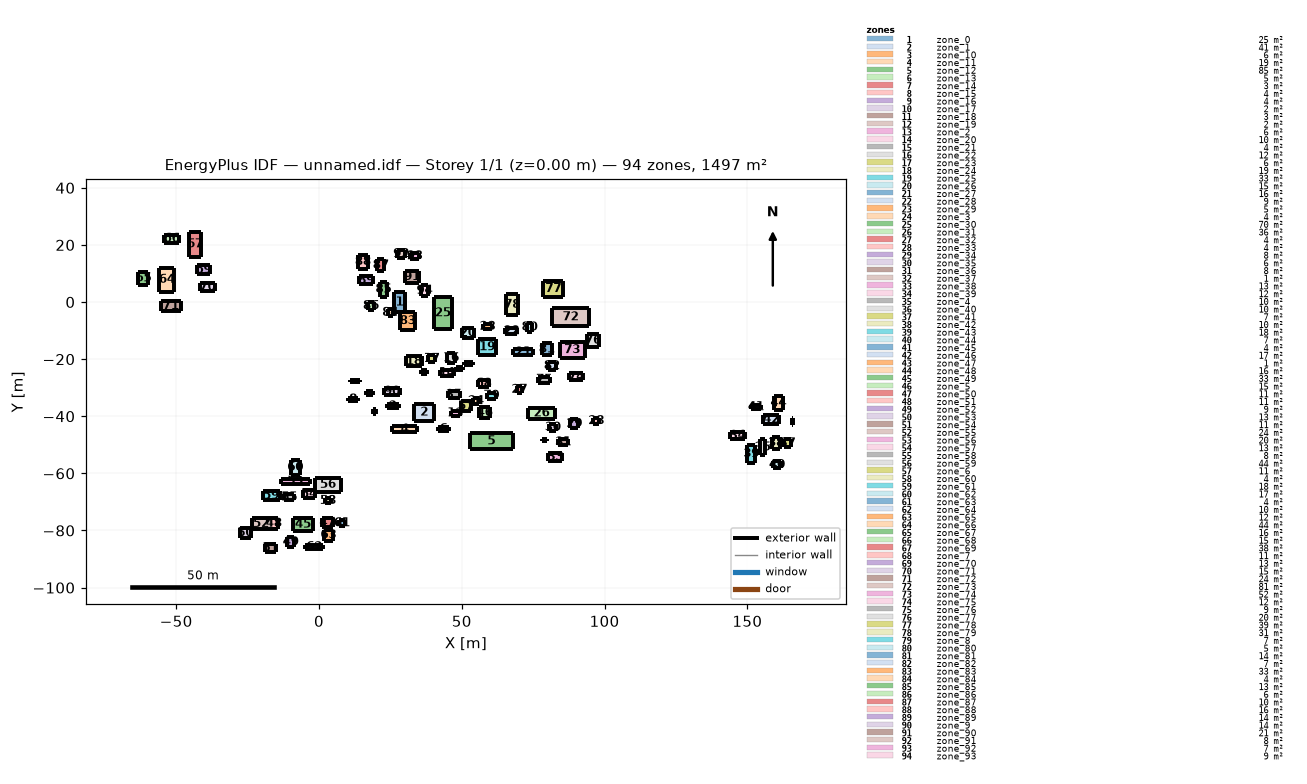
=== STOREY PLAN SPEC (per zone: floor XY polygon, exterior-wall plan segments, windows/doors) ===
zone 1: zone_0  (25.2 m²)
  floor: (26.42, -3.58) (26.42, 3.36) (30.04, 3.36) (30.04, -3.58)
  exterior wall: (26.42, -3.58) – (30.04, -3.58)  [3.6 m]
  exterior wall: (30.04, -3.58) – (30.04, 3.36)  [6.9 m]
  exterior wall: (30.04, 3.36) – (26.42, 3.36)  [3.6 m]
  exterior wall: (26.42, 3.36) – (26.42, -3.58)  [6.9 m]
zone 2: zone_1  (40.6 m²)
  floor: (33.33, -41.52) (33.33, -35.74) (40.37, -35.74) (40.37, -41.52)
  exterior wall: (33.33, -41.52) – (40.37, -41.52)  [7.0 m]
  exterior wall: (40.37, -41.52) – (40.37, -35.74)  [5.8 m]
  exterior wall: (40.37, -35.74) – (33.33, -35.74)  [7.0 m]
  exterior wall: (33.33, -35.74) – (33.33, -41.52)  [5.8 m]
zone 3: zone_10  (5.8 m²)
  floor: (23.67, -37.14) (23.67, -35.77) (27.89, -35.77) (27.89, -37.14)
  exterior wall: (23.67, -37.14) – (27.89, -37.14)  [4.2 m]
  exterior wall: (27.89, -37.14) – (27.89, -35.77)  [1.4 m]
  exterior wall: (27.89, -35.77) – (23.67, -35.77)  [4.2 m]
  exterior wall: (23.67, -35.77) – (23.67, -37.14)  [1.4 m]
zone 4: zone_11  (19.0 m²)
  floor: (25.65, -45.66) (25.65, -43.50) (34.42, -43.50) (34.42, -45.66)
  exterior wall: (25.65, -45.66) – (34.42, -45.66)  [8.8 m]
  exterior wall: (34.42, -45.66) – (34.42, -43.50)  [2.2 m]
  exterior wall: (34.42, -43.50) – (25.65, -43.50)  [8.8 m]
  exterior wall: (25.65, -43.50) – (25.65, -45.66)  [2.2 m]
zone 5: zone_12  (84.7 m²)
  floor: (52.83, -51.51) (52.83, -45.90) (67.92, -45.90) (67.92, -51.51)
  exterior wall: (52.83, -51.51) – (67.92, -51.51)  [15.1 m]
  exterior wall: (67.92, -51.51) – (67.92, -45.90)  [5.6 m]
  exterior wall: (67.92, -45.90) – (52.83, -45.90)  [15.1 m]
  exterior wall: (52.83, -45.90) – (52.83, -51.51)  [5.6 m]
zone 6: zone_13  (5.1 m²)
  floor: (41.80, -45.18) (41.80, -43.75) (45.40, -43.75) (45.40, -45.18)
  exterior wall: (41.80, -45.18) – (45.40, -45.18)  [3.6 m]
  exterior wall: (45.40, -45.18) – (45.40, -43.75)  [1.4 m]
  exterior wall: (45.40, -43.75) – (41.80, -43.75)  [3.6 m]
  exterior wall: (41.80, -43.75) – (41.80, -45.18)  [1.4 m]
zone 7: zone_14  (3.4 m²)
  floor: (10.70, -28.11) (10.70, -27.18) (14.35, -27.18) (14.35, -28.11)
  exterior wall: (10.70, -28.11) – (14.35, -28.11)  [3.7 m]
  exterior wall: (14.35, -28.11) – (14.35, -27.18)  [0.9 m]
  exterior wall: (14.35, -27.18) – (10.70, -27.18)  [3.7 m]
  exterior wall: (10.70, -27.18) – (10.70, -28.11)  [0.9 m]
zone 8: zone_15  (4.3 m²)
  floor: (10.11, -34.64) (10.11, -33.45) (13.77, -33.45) (13.77, -34.64)
  exterior wall: (10.11, -34.64) – (13.77, -34.64)  [3.7 m]
  exterior wall: (13.77, -34.64) – (13.77, -33.45)  [1.2 m]
  exterior wall: (13.77, -33.45) – (10.11, -33.45)  [3.7 m]
  exterior wall: (10.11, -33.45) – (10.11, -34.64)  [1.2 m]
zone 9: zone_16  (3.9 m²)
  floor: (16.47, -32.70) (16.47, -31.04) (18.79, -31.04) (18.79, -32.70)
  exterior wall: (16.47, -32.70) – (18.79, -32.70)  [2.3 m]
  exterior wall: (18.79, -32.70) – (18.79, -31.04)  [1.7 m]
  exterior wall: (18.79, -31.04) – (16.47, -31.04)  [2.3 m]
  exterior wall: (16.47, -31.04) – (16.47, -32.70)  [1.7 m]
zone 10: zone_17  (1.8 m²)
  floor: (18.75, -39.26) (18.75, -37.55) (19.81, -37.55) (19.81, -39.26)
  exterior wall: (18.75, -39.26) – (19.81, -39.26)  [1.1 m]
  exterior wall: (19.81, -39.26) – (19.81, -37.55)  [1.7 m]
  exterior wall: (19.81, -37.55) – (18.75, -37.55)  [1.1 m]
  exterior wall: (18.75, -37.55) – (18.75, -39.26)  [1.7 m]
zone 11: zone_18  (2.9 m²)
  floor: (35.71, -25.28) (35.71, -23.80) (37.68, -23.80) (37.68, -25.28)
  exterior wall: (35.71, -25.28) – (37.68, -25.28)  [2.0 m]
  exterior wall: (37.68, -25.28) – (37.68, -23.80)  [1.5 m]
  exterior wall: (37.68, -23.80) – (35.71, -23.80)  [2.0 m]
  exterior wall: (35.71, -23.80) – (35.71, -25.28)  [1.5 m]
zone 12: zone_19  (1.9 m²)
  floor: (48.14, -23.66) (48.14, -22.75) (50.27, -22.75) (50.27, -23.66)
  exterior wall: (48.14, -23.66) – (50.27, -23.66)  [2.1 m]
  exterior wall: (50.27, -23.66) – (50.27, -22.75)  [0.9 m]
  exterior wall: (50.27, -22.75) – (48.14, -22.75)  [2.1 m]
  exterior wall: (48.14, -22.75) – (48.14, -23.66)  [0.9 m]
zone 13: zone_2  (5.9 m²)
  floor: (46.14, -39.88) (46.14, -37.99) (49.29, -37.99) (49.29, -39.88)
  exterior wall: (46.14, -39.88) – (49.29, -39.88)  [3.1 m]
  exterior wall: (49.29, -39.88) – (49.29, -37.99)  [1.9 m]
  exterior wall: (49.29, -37.99) – (46.14, -37.99)  [3.1 m]
  exterior wall: (46.14, -37.99) – (46.14, -39.88)  [1.9 m]
zone 14: zone_20  (9.6 m²)
  floor: (42.29, -25.79) (42.29, -23.84) (47.21, -23.84) (47.21, -25.79)
  exterior wall: (42.29, -25.79) – (47.21, -25.79)  [4.9 m]
  exterior wall: (47.21, -25.79) – (47.21, -23.84)  [2.0 m]
  exterior wall: (47.21, -23.84) – (42.29, -23.84)  [4.9 m]
  exterior wall: (42.29, -23.84) – (42.29, -25.79)  [2.0 m]
zone 15: zone_21  (3.8 m²)
  floor: (50.75, -22.22) (50.75, -20.99) (53.80, -20.99) (53.80, -22.22)
  exterior wall: (50.75, -22.22) – (53.80, -22.22)  [3.1 m]
  exterior wall: (53.80, -22.22) – (53.80, -20.99)  [1.2 m]
  exterior wall: (53.80, -20.99) – (50.75, -20.99)  [3.1 m]
  exterior wall: (50.75, -20.99) – (50.75, -22.22)  [1.2 m]
zone 16: zone_22  (11.5 m²)
  floor: (44.68, -21.47) (44.68, -17.77) (47.79, -17.77) (47.79, -21.47)
  exterior wall: (44.68, -21.47) – (47.79, -21.47)  [3.1 m]
  exterior wall: (47.79, -21.47) – (47.79, -17.77)  [3.7 m]
  exterior wall: (47.79, -17.77) – (44.68, -17.77)  [3.1 m]
  exterior wall: (44.68, -17.77) – (44.68, -21.47)  [3.7 m]
zone 17: zone_23  (5.6 m²)
  floor: (38.31, -21.08) (38.31, -18.62) (40.57, -18.62) (40.57, -21.08)
  exterior wall: (38.31, -21.08) – (40.57, -21.08)  [2.3 m]
  exterior wall: (40.57, -21.08) – (40.57, -18.62)  [2.5 m]
  exterior wall: (40.57, -18.62) – (38.31, -18.62)  [2.3 m]
  exterior wall: (38.31, -18.62) – (38.31, -21.08)  [2.5 m]
zone 18: zone_24  (19.4 m²)
  floor: (30.30, -22.37) (30.30, -19.04) (36.13, -19.04) (36.13, -22.37)
  exterior wall: (30.30, -22.37) – (36.13, -22.37)  [5.8 m]
  exterior wall: (36.13, -22.37) – (36.13, -19.04)  [3.3 m]
  exterior wall: (36.13, -19.04) – (30.30, -19.04)  [5.8 m]
  exterior wall: (30.30, -19.04) – (30.30, -22.37)  [3.3 m]
zone 19: zone_25  (33.4 m²)
  floor: (55.85, -18.52) (55.85, -13.01) (61.90, -13.01) (61.90, -18.52)
  exterior wall: (55.85, -18.52) – (61.90, -18.52)  [6.1 m]
  exterior wall: (61.90, -18.52) – (61.90, -13.01)  [5.5 m]
  exterior wall: (61.90, -13.01) – (55.85, -13.01)  [6.1 m]
  exterior wall: (55.85, -13.01) – (55.85, -18.52)  [5.5 m]
zone 20: zone_26  (15.4 m²)
  floor: (50.01, -12.64) (50.01, -8.92) (54.15, -8.92) (54.15, -12.64)
  exterior wall: (50.01, -12.64) – (54.15, -12.64)  [4.1 m]
  exterior wall: (54.15, -12.64) – (54.15, -8.92)  [3.7 m]
  exterior wall: (54.15, -8.92) – (50.01, -8.92)  [4.1 m]
  exterior wall: (50.01, -8.92) – (50.01, -12.64)  [3.7 m]
zone 21: zone_27  (15.7 m²)
  floor: (67.84, -18.66) (67.84, -16.50) (75.11, -16.50) (75.11, -18.66)
  exterior wall: (67.84, -18.66) – (75.11, -18.66)  [7.3 m]
  exterior wall: (75.11, -18.66) – (75.11, -16.50)  [2.2 m]
  exterior wall: (75.11, -16.50) – (67.84, -16.50)  [7.3 m]
  exterior wall: (67.84, -16.50) – (67.84, -18.66)  [2.2 m]
zone 22: zone_28  (9.3 m²)
  floor: (65.28, -11.25) (65.28, -9.06) (69.52, -9.06) (69.52, -11.25)
  exterior wall: (65.28, -11.25) – (69.52, -11.25)  [4.2 m]
  exterior wall: (69.52, -11.25) – (69.52, -9.06)  [2.2 m]
  exterior wall: (69.52, -9.06) – (65.28, -9.06)  [4.2 m]
  exterior wall: (65.28, -9.06) – (65.28, -11.25)  [2.2 m]
zone 23: zone_29  (5.1 m²)
  floor: (57.49, -9.45) (57.49, -7.78) (60.57, -7.78) (60.57, -9.45)
  exterior wall: (57.49, -9.45) – (60.57, -9.45)  [3.1 m]
  exterior wall: (60.57, -9.45) – (60.57, -7.78)  [1.7 m]
  exterior wall: (60.57, -7.78) – (57.49, -7.78)  [3.1 m]
  exterior wall: (57.49, -7.78) – (57.49, -9.45)  [1.7 m]
zone 24: zone_3  (4.4 m²)
  floor: (53.92, -35.73) (53.92, -33.55) (55.93, -33.55) (55.93, -35.73)
  exterior wall: (53.92, -35.73) – (55.93, -35.73)  [2.0 m]
  exterior wall: (55.93, -35.73) – (55.93, -33.55)  [2.2 m]
  exterior wall: (55.93, -33.55) – (53.92, -33.55)  [2.0 m]
  exterior wall: (53.92, -33.55) – (53.92, -35.73)  [2.2 m]
zone 25: zone_30  (69.9 m²)
  floor: (40.31, -9.56) (40.31, 1.84) (46.45, 1.84) (46.45, -9.56)
  exterior wall: (40.31, -9.56) – (46.45, -9.56)  [6.1 m]
  exterior wall: (46.45, -9.56) – (46.45, 1.84)  [11.4 m]
  exterior wall: (46.45, 1.84) – (40.31, 1.84)  [6.1 m]
  exterior wall: (40.31, 1.84) – (40.31, -9.56)  [11.4 m]
zone 26: zone_31  (35.6 m²)
  floor: (73.32, -40.85) (73.32, -37.00) (82.58, -37.00) (82.58, -40.85)
  exterior wall: (73.32, -40.85) – (82.58, -40.85)  [9.3 m]
  exterior wall: (82.58, -40.85) – (82.58, -37.00)  [3.8 m]
  exterior wall: (82.58, -37.00) – (73.32, -37.00)  [9.3 m]
  exterior wall: (73.32, -37.00) – (73.32, -40.85)  [3.8 m]
zone 27: zone_32  (4.3 m²)
  floor: (69.17, -31.77) (69.17, -29.58) (71.12, -29.58) (71.12, -31.77)
  exterior wall: (69.17, -31.77) – (71.12, -31.77)  [1.9 m]
  exterior wall: (71.12, -31.77) – (71.12, -29.58)  [2.2 m]
  exterior wall: (71.12, -29.58) – (69.17, -29.58)  [1.9 m]
  exterior wall: (69.17, -29.58) – (69.17, -31.77)  [2.2 m]
zone 28: zone_33  (4.5 m²)
  floor: (95.96, -42.66) (95.96, -40.58) (98.12, -40.58) (98.12, -42.66)
  exterior wall: (95.96, -42.66) – (98.12, -42.66)  [2.2 m]
  exterior wall: (98.12, -42.66) – (98.12, -40.58)  [2.1 m]
  exterior wall: (98.12, -40.58) – (95.96, -40.58)  [2.2 m]
  exterior wall: (95.96, -40.58) – (95.96, -42.66)  [2.1 m]
zone 29: zone_34  (8.1 m²)
  floor: (88.05, -44.10) (88.05, -41.11) (90.75, -41.11) (90.75, -44.10)
  exterior wall: (88.05, -44.10) – (90.75, -44.10)  [2.7 m]
  exterior wall: (90.75, -44.10) – (90.75, -41.11)  [3.0 m]
  exterior wall: (90.75, -41.11) – (88.05, -41.11)  [2.7 m]
  exterior wall: (88.05, -41.11) – (88.05, -44.10)  [3.0 m]
zone 30: zone_35  (5.7 m²)
  floor: (80.68, -45.10) (80.68, -42.72) (83.08, -42.72) (83.08, -45.10)
  exterior wall: (80.68, -45.10) – (83.08, -45.10)  [2.4 m]
  exterior wall: (83.08, -45.10) – (83.08, -42.72)  [2.4 m]
  exterior wall: (83.08, -42.72) – (80.68, -42.72)  [2.4 m]
  exterior wall: (80.68, -42.72) – (80.68, -45.10)  [2.4 m]
zone 31: zone_36  (7.7 m²)
  floor: (83.69, -50.14) (83.69, -47.99) (87.27, -47.99) (87.27, -50.14)
  exterior wall: (83.69, -50.14) – (87.27, -50.14)  [3.6 m]
  exterior wall: (87.27, -50.14) – (87.27, -47.99)  [2.1 m]
  exterior wall: (87.27, -47.99) – (83.69, -47.99)  [3.6 m]
  exterior wall: (83.69, -47.99) – (83.69, -50.14)  [2.1 m]
zone 32: zone_37  (0.9 m²)
  floor: (78.11, -48.63) (78.11, -48.10) (79.73, -48.10) (79.73, -48.63)
  exterior wall: (78.11, -48.63) – (79.73, -48.63)  [1.6 m]
  exterior wall: (79.73, -48.63) – (79.73, -48.10)  [0.5 m]
  exterior wall: (79.73, -48.10) – (78.11, -48.10)  [1.6 m]
  exterior wall: (78.11, -48.10) – (78.11, -48.63)  [0.5 m]
zone 33: zone_38  (13.0 m²)
  floor: (80.36, -55.53) (80.36, -52.86) (85.25, -52.86) (85.25, -55.53)
  exterior wall: (80.36, -55.53) – (85.25, -55.53)  [4.9 m]
  exterior wall: (85.25, -55.53) – (85.25, -52.86)  [2.7 m]
  exterior wall: (85.25, -52.86) – (80.36, -52.86)  [4.9 m]
  exterior wall: (80.36, -52.86) – (80.36, -55.53)  [2.7 m]
zone 34: zone_39  (11.8 m²)
  floor: (144.05, -47.91) (144.05, -45.60) (149.16, -45.60) (149.16, -47.91)
  exterior wall: (144.05, -47.91) – (149.16, -47.91)  [5.1 m]
  exterior wall: (149.16, -47.91) – (149.16, -45.60)  [2.3 m]
  exterior wall: (149.16, -45.60) – (144.05, -45.60)  [5.1 m]
  exterior wall: (144.05, -45.60) – (144.05, -47.91)  [2.3 m]
zone 35: zone_4  (10.1 m²)
  floor: (45.03, -33.58) (45.03, -31.23) (49.32, -31.23) (49.32, -33.58)
  exterior wall: (45.03, -33.58) – (49.32, -33.58)  [4.3 m]
  exterior wall: (49.32, -33.58) – (49.32, -31.23)  [2.3 m]
  exterior wall: (49.32, -31.23) – (45.03, -31.23)  [4.3 m]
  exterior wall: (45.03, -31.23) – (45.03, -33.58)  [2.3 m]
zone 36: zone_40  (10.4 m²)
  floor: (154.33, -53.63) (154.33, -48.13) (156.22, -48.13) (156.22, -53.63)
  exterior wall: (154.33, -53.63) – (156.22, -53.63)  [1.9 m]
  exterior wall: (156.22, -53.63) – (156.22, -48.13)  [5.5 m]
  exterior wall: (156.22, -48.13) – (154.33, -48.13)  [1.9 m]
  exterior wall: (154.33, -48.13) – (154.33, -53.63)  [5.5 m]
zone 37: zone_41  (6.7 m²)
  floor: (162.90, -50.86) (162.90, -47.98) (165.21, -47.98) (165.21, -50.86)
  exterior wall: (162.90, -50.86) – (165.21, -50.86)  [2.3 m]
  exterior wall: (165.21, -50.86) – (165.21, -47.98)  [2.9 m]
  exterior wall: (165.21, -47.98) – (162.90, -47.98)  [2.3 m]
  exterior wall: (162.90, -47.98) – (162.90, -50.86)  [2.9 m]
zone 38: zone_42  (10.4 m²)
  floor: (158.80, -51.42) (158.80, -47.22) (161.28, -47.22) (161.28, -51.42)
  exterior wall: (158.80, -51.42) – (161.28, -51.42)  [2.5 m]
  exterior wall: (161.28, -51.42) – (161.28, -47.22)  [4.2 m]
  exterior wall: (161.28, -47.22) – (158.80, -47.22)  [2.5 m]
  exterior wall: (158.80, -47.22) – (158.80, -51.42)  [4.2 m]
zone 39: zone_43  (18.0 m²)
  floor: (149.91, -56.27) (149.91, -50.03) (152.79, -50.03) (152.79, -56.27)
  exterior wall: (149.91, -56.27) – (152.79, -56.27)  [2.9 m]
  exterior wall: (152.79, -56.27) – (152.79, -50.03)  [6.2 m]
  exterior wall: (152.79, -50.03) – (149.91, -50.03)  [2.9 m]
  exterior wall: (149.91, -50.03) – (149.91, -56.27)  [6.2 m]
zone 40: zone_44  (6.5 m²)
  floor: (159.05, -58.24) (159.05, -55.79) (161.71, -55.79) (161.71, -58.24)
  exterior wall: (159.05, -58.24) – (161.71, -58.24)  [2.7 m]
  exterior wall: (161.71, -58.24) – (161.71, -55.79)  [2.5 m]
  exterior wall: (161.71, -55.79) – (159.05, -55.79)  [2.7 m]
  exterior wall: (159.05, -55.79) – (159.05, -58.24)  [2.5 m]
zone 41: zone_45  (4.4 m²)
  floor: (151.15, -37.36) (151.15, -36.16) (154.85, -36.16) (154.85, -37.36)
  exterior wall: (151.15, -37.36) – (154.85, -37.36)  [3.7 m]
  exterior wall: (154.85, -37.36) – (154.85, -36.16)  [1.2 m]
  exterior wall: (154.85, -36.16) – (151.15, -36.16)  [3.7 m]
  exterior wall: (151.15, -36.16) – (151.15, -37.36)  [1.2 m]
zone 42: zone_46  (17.0 m²)
  floor: (155.48, -42.54) (155.48, -39.59) (161.23, -39.59) (161.23, -42.54)
  exterior wall: (155.48, -42.54) – (161.23, -42.54)  [5.7 m]
  exterior wall: (161.23, -42.54) – (161.23, -39.59)  [2.9 m]
  exterior wall: (161.23, -39.59) – (155.48, -39.59)  [5.7 m]
  exterior wall: (155.48, -39.59) – (155.48, -42.54)  [2.9 m]
zone 43: zone_47  (1.2 m²)
  floor: (165.59, -43.05) (165.59, -40.74) (166.11, -40.74) (166.11, -43.05)
  exterior wall: (165.59, -43.05) – (166.11, -43.05)  [0.5 m]
  exterior wall: (166.11, -43.05) – (166.11, -40.74)  [2.3 m]
  exterior wall: (166.11, -40.74) – (165.59, -40.74)  [0.5 m]
  exterior wall: (165.59, -40.74) – (165.59, -43.05)  [2.3 m]
zone 44: zone_48  (15.9 m²)
  floor: (159.25, -37.81) (159.25, -32.93) (162.51, -32.93) (162.51, -37.81)
  exterior wall: (159.25, -37.81) – (162.51, -37.81)  [3.3 m]
  exterior wall: (162.51, -37.81) – (162.51, -32.93)  [4.9 m]
  exterior wall: (162.51, -32.93) – (159.25, -32.93)  [3.3 m]
  exterior wall: (159.25, -32.93) – (159.25, -37.81)  [4.9 m]
zone 45: zone_49  (32.8 m²)
  floor: (-9.14, -80.19) (-9.14, -75.56) (-2.06, -75.56) (-2.06, -80.19)
  exterior wall: (-9.14, -80.19) – (-2.06, -80.19)  [7.1 m]
  exterior wall: (-2.06, -80.19) – (-2.06, -75.56)  [4.6 m]
  exterior wall: (-2.06, -75.56) – (-9.14, -75.56)  [7.1 m]
  exterior wall: (-9.14, -75.56) – (-9.14, -80.19)  [4.6 m]
zone 46: zone_5  (14.7 m²)
  floor: (56.12, -40.73) (56.12, -36.86) (59.93, -36.86) (59.93, -40.73)
  exterior wall: (56.12, -40.73) – (59.93, -40.73)  [3.8 m]
  exterior wall: (59.93, -40.73) – (59.93, -36.86)  [3.9 m]
  exterior wall: (59.93, -36.86) – (56.12, -36.86)  [3.8 m]
  exterior wall: (56.12, -36.86) – (56.12, -40.73)  [3.9 m]
zone 47: zone_50  (11.5 m²)
  floor: (1.05, -78.81) (1.05, -75.77) (4.83, -75.77) (4.83, -78.81)
  exterior wall: (1.05, -78.81) – (4.83, -78.81)  [3.8 m]
  exterior wall: (4.83, -78.81) – (4.83, -75.77)  [3.0 m]
  exterior wall: (4.83, -75.77) – (1.05, -75.77)  [3.8 m]
  exterior wall: (1.05, -75.77) – (1.05, -78.81)  [3.0 m]
zone 48: zone_51  (11.4 m²)
  floor: (-17.24, -79.55) (-17.24, -75.52) (-14.40, -75.52) (-14.40, -79.55)
  exterior wall: (-17.24, -79.55) – (-14.40, -79.55)  [2.8 m]
  exterior wall: (-14.40, -79.55) – (-14.40, -75.52)  [4.0 m]
  exterior wall: (-14.40, -75.52) – (-17.24, -75.52)  [2.8 m]
  interior walls: 1
zone 49: zone_52  (8.7 m²)
  floor: (-11.18, -85.75) (-11.18, -82.38) (-8.61, -82.38) (-8.61, -85.75)
  exterior wall: (-11.18, -85.75) – (-8.61, -85.75)  [2.6 m]
  exterior wall: (-8.61, -85.75) – (-8.61, -82.38)  [3.4 m]
  exterior wall: (-8.61, -82.38) – (-11.18, -82.38)  [2.6 m]
  exterior wall: (-11.18, -82.38) – (-11.18, -85.75)  [3.4 m]
zone 50: zone_53  (12.9 m²)
  floor: (-27.81, -82.48) (-27.81, -79.27) (-23.79, -79.27) (-23.79, -82.48)
  exterior wall: (-27.81, -82.48) – (-23.79, -82.48)  [4.0 m]
  exterior wall: (-23.79, -82.48) – (-23.79, -79.27)  [3.2 m]
  exterior wall: (-23.79, -79.27) – (-27.81, -79.27)  [4.0 m]
  exterior wall: (-27.81, -79.27) – (-27.81, -82.48)  [3.2 m]
zone 51: zone_54  (10.7 m²)
  floor: (-18.88, -87.55) (-18.88, -84.68) (-15.13, -84.68) (-15.13, -87.55)
  exterior wall: (-18.88, -87.55) – (-15.13, -87.55)  [3.7 m]
  exterior wall: (-15.13, -87.55) – (-15.13, -84.68)  [2.9 m]
  exterior wall: (-15.13, -84.68) – (-18.88, -84.68)  [3.7 m]
  exterior wall: (-18.88, -84.68) – (-18.88, -87.55)  [2.9 m]
zone 52: zone_55  (23.6 m²)
  floor: (-23.40, -79.55) (-23.40, -75.73) (-17.24, -75.73) (-17.24, -79.55)
  exterior wall: (-23.40, -79.55) – (-17.24, -79.55)  [6.2 m]
  exterior wall: (-17.24, -75.73) – (-23.40, -75.73)  [6.2 m]
  exterior wall: (-23.40, -75.73) – (-23.40, -79.55)  [3.8 m]
  interior walls: 1
zone 53: zone_56  (20.4 m²)
  floor: (-13.44, -63.84) (-13.44, -61.85) (-3.20, -61.85) (-3.20, -63.84)
  exterior wall: (-13.44, -63.84) – (-3.20, -63.84)  [10.2 m]
  exterior wall: (-3.20, -63.84) – (-3.20, -61.85)  [2.0 m]
  exterior wall: (-3.20, -61.85) – (-13.44, -61.85)  [10.2 m]
  exterior wall: (-13.44, -61.85) – (-13.44, -63.84)  [2.0 m]
zone 54: zone_57  (12.7 m²)
  floor: (-5.62, -68.75) (-5.62, -65.76) (-1.37, -65.76) (-1.37, -68.75)
  exterior wall: (-5.62, -68.75) – (-1.37, -68.75)  [4.3 m]
  exterior wall: (-1.37, -68.75) – (-1.37, -65.76)  [3.0 m]
  exterior wall: (-1.37, -65.76) – (-5.62, -65.76)  [4.3 m]
  exterior wall: (-5.62, -65.76) – (-5.62, -68.75)  [3.0 m]
zone 55: zone_58  (8.3 m²)
  floor: (-12.26, -69.49) (-12.26, -67.21) (-8.60, -67.21) (-8.60, -69.49)
  exterior wall: (-12.26, -69.49) – (-8.60, -69.49)  [3.7 m]
  exterior wall: (-8.60, -69.49) – (-8.60, -67.21)  [2.3 m]
  exterior wall: (-8.60, -67.21) – (-12.26, -67.21)  [3.7 m]
  exterior wall: (-12.26, -67.21) – (-12.26, -69.49)  [2.3 m]
zone 56: zone_59  (44.4 m²)
  floor: (-1.45, -66.35) (-1.45, -61.51) (7.72, -61.51) (7.72, -66.35)
  exterior wall: (-1.45, -66.35) – (7.72, -66.35)  [9.2 m]
  exterior wall: (7.72, -66.35) – (7.72, -61.51)  [4.8 m]
  exterior wall: (7.72, -61.51) – (-1.45, -61.51)  [9.2 m]
  exterior wall: (-1.45, -61.51) – (-1.45, -66.35)  [4.8 m]
zone 57: zone_6  (11.4 m²)
  floor: (49.80, -38.20) (49.80, -34.78) (53.13, -34.78) (53.13, -38.20)
  exterior wall: (49.80, -38.20) – (53.13, -38.20)  [3.3 m]
  exterior wall: (53.13, -38.20) – (53.13, -34.78)  [3.4 m]
  exterior wall: (53.13, -34.78) – (49.80, -34.78)  [3.3 m]
  exterior wall: (49.80, -34.78) – (49.80, -38.20)  [3.4 m]
zone 58: zone_60  (4.1 m²)
  floor: (2.01, -70.48) (2.01, -68.65) (4.26, -68.65) (4.26, -70.48)
  exterior wall: (2.01, -70.48) – (4.26, -70.48)  [2.3 m]
  exterior wall: (4.26, -70.48) – (4.26, -68.65)  [1.8 m]
  exterior wall: (4.26, -68.65) – (2.01, -68.65)  [2.3 m]
  exterior wall: (2.01, -68.65) – (2.01, -70.48)  [1.8 m]
zone 59: zone_61  (17.9 m²)
  floor: (-19.77, -69.26) (-19.77, -66.26) (-13.80, -66.26) (-13.80, -69.26)
  exterior wall: (-19.77, -69.26) – (-13.80, -69.26)  [6.0 m]
  exterior wall: (-13.80, -69.26) – (-13.80, -66.26)  [3.0 m]
  exterior wall: (-13.80, -66.26) – (-19.77, -66.26)  [6.0 m]
  exterior wall: (-19.77, -66.26) – (-19.77, -69.26)  [3.0 m]
zone 60: zone_62  (17.4 m²)
  floor: (-9.91, -60.64) (-9.91, -55.20) (-6.71, -55.20) (-6.71, -60.64)
  exterior wall: (-9.91, -60.64) – (-6.71, -60.64)  [3.2 m]
  exterior wall: (-6.71, -60.64) – (-6.71, -55.20)  [5.4 m]
  exterior wall: (-6.71, -55.20) – (-9.91, -55.20)  [3.2 m]
  exterior wall: (-9.91, -55.20) – (-9.91, -60.64)  [5.4 m]
zone 61: zone_63  (4.3 m²)
  floor: (7.04, -78.51) (7.04, -76.29) (8.98, -76.29) (8.98, -78.51)
  exterior wall: (7.04, -78.51) – (8.98, -78.51)  [1.9 m]
  exterior wall: (8.98, -78.51) – (8.98, -76.29)  [2.2 m]
  exterior wall: (8.98, -76.29) – (7.04, -76.29)  [1.9 m]
  exterior wall: (7.04, -76.29) – (7.04, -78.51)  [2.2 m]
zone 62: zone_64  (10.2 m²)
  floor: (-4.87, -86.56) (-4.87, -84.97) (1.51, -84.97) (1.51, -86.56)
  exterior wall: (-4.87, -86.56) – (1.51, -86.56)  [6.4 m]
  exterior wall: (1.51, -86.56) – (1.51, -84.97)  [1.6 m]
  exterior wall: (1.51, -84.97) – (-4.87, -84.97)  [6.4 m]
  exterior wall: (-4.87, -84.97) – (-4.87, -86.56)  [1.6 m]
zone 63: zone_65  (12.1 m²)
  floor: (1.74, -83.53) (1.74, -79.66) (4.87, -79.66) (4.87, -83.53)
  exterior wall: (1.74, -83.53) – (4.87, -83.53)  [3.1 m]
  exterior wall: (4.87, -83.53) – (4.87, -79.66)  [3.9 m]
  exterior wall: (4.87, -79.66) – (1.74, -79.66)  [3.1 m]
  exterior wall: (1.74, -79.66) – (1.74, -83.53)  [3.9 m]
zone 64: zone_66  (43.5 m²)
  floor: (-55.85, 3.64) (-55.85, 12.06) (-50.68, 12.06) (-50.68, 3.64)
  exterior wall: (-55.85, 3.64) – (-50.68, 3.64)  [5.2 m]
  exterior wall: (-50.68, 3.64) – (-50.68, 12.06)  [8.4 m]
  exterior wall: (-50.68, 12.06) – (-55.85, 12.06)  [5.2 m]
  exterior wall: (-55.85, 12.06) – (-55.85, 3.64)  [8.4 m]
zone 65: zone_67  (16.2 m²)
  floor: (-63.20, 6.04) (-63.20, 10.68) (-59.71, 10.68) (-59.71, 6.04)
  exterior wall: (-63.20, 6.04) – (-59.71, 6.04)  [3.5 m]
  exterior wall: (-59.71, 6.04) – (-59.71, 10.68)  [4.6 m]
  exterior wall: (-59.71, 10.68) – (-63.20, 10.68)  [3.5 m]
  exterior wall: (-63.20, 10.68) – (-63.20, 6.04)  [4.6 m]
zone 66: zone_68  (14.8 m²)
  floor: (-54.27, 20.83) (-54.27, 23.61) (-48.95, 23.61) (-48.95, 20.83)
  exterior wall: (-54.27, 20.83) – (-48.95, 20.83)  [5.3 m]
  exterior wall: (-48.95, 20.83) – (-48.95, 23.61)  [2.8 m]
  exterior wall: (-48.95, 23.61) – (-54.27, 23.61)  [5.3 m]
  exterior wall: (-54.27, 23.61) – (-54.27, 20.83)  [2.8 m]
zone 67: zone_69  (38.3 m²)
  floor: (-45.62, 15.87) (-45.62, 24.65) (-41.26, 24.65) (-41.26, 15.87)
  exterior wall: (-45.62, 15.87) – (-41.26, 15.87)  [4.4 m]
  exterior wall: (-41.26, 15.87) – (-41.26, 24.65)  [8.8 m]
  exterior wall: (-41.26, 24.65) – (-45.62, 24.65)  [4.4 m]
  exterior wall: (-45.62, 24.65) – (-45.62, 15.87)  [8.8 m]
zone 68: zone_7  (10.8 m²)
  floor: (55.69, -29.91) (55.69, -27.15) (59.61, -27.15) (59.61, -29.91)
  exterior wall: (55.69, -29.91) – (59.61, -29.91)  [3.9 m]
  exterior wall: (59.61, -29.91) – (59.61, -27.15)  [2.8 m]
  exterior wall: (59.61, -27.15) – (55.69, -27.15)  [3.9 m]
  exterior wall: (55.69, -27.15) – (55.69, -29.91)  [2.8 m]
zone 69: zone_70  (13.4 m²)
  floor: (-42.66, 9.82) (-42.66, 12.83) (-38.21, 12.83) (-38.21, 9.82)
  exterior wall: (-42.66, 9.82) – (-38.21, 9.82)  [4.4 m]
  exterior wall: (-38.21, 9.82) – (-38.21, 12.83)  [3.0 m]
  exterior wall: (-38.21, 12.83) – (-42.66, 12.83)  [4.4 m]
  exterior wall: (-42.66, 12.83) – (-42.66, 9.82)  [3.0 m]
zone 70: zone_71  (15.5 m²)
  floor: (-41.55, 3.77) (-41.55, 6.82) (-36.49, 6.82) (-36.49, 3.77)
  exterior wall: (-41.55, 3.77) – (-36.49, 3.77)  [5.1 m]
  exterior wall: (-36.49, 3.77) – (-36.49, 6.82)  [3.1 m]
  exterior wall: (-36.49, 6.82) – (-41.55, 6.82)  [5.1 m]
  exterior wall: (-41.55, 6.82) – (-41.55, 3.77)  [3.1 m]
zone 71: zone_72  (24.3 m²)
  floor: (-55.39, -3.04) (-55.39, 0.39) (-48.33, 0.39) (-48.33, -3.04)
  exterior wall: (-55.39, -3.04) – (-48.33, -3.04)  [7.1 m]
  exterior wall: (-48.33, -3.04) – (-48.33, 0.39)  [3.4 m]
  exterior wall: (-48.33, 0.39) – (-55.39, 0.39)  [7.1 m]
  exterior wall: (-55.39, 0.39) – (-55.39, -3.04)  [3.4 m]
zone 72: zone_73  (80.8 m²)
  floor: (81.69, -8.41) (81.69, -2.13) (94.54, -2.13) (94.54, -8.41)
  exterior wall: (81.69, -8.41) – (94.54, -8.41)  [12.9 m]
  exterior wall: (94.54, -8.41) – (94.54, -2.13)  [6.3 m]
  exterior wall: (94.54, -2.13) – (81.69, -2.13)  [12.9 m]
  exterior wall: (81.69, -2.13) – (81.69, -8.41)  [6.3 m]
zone 73: zone_74  (51.7 m²)
  floor: (84.28, -19.71) (84.28, -13.82) (93.06, -13.82) (93.06, -19.71)
  exterior wall: (84.28, -19.71) – (93.06, -19.71)  [8.8 m]
  exterior wall: (93.06, -19.71) – (93.06, -13.82)  [5.9 m]
  exterior wall: (93.06, -13.82) – (84.28, -13.82)  [8.8 m]
  exterior wall: (84.28, -13.82) – (84.28, -19.71)  [5.9 m]
zone 74: zone_75  (12.2 m²)
  floor: (87.62, -27.42) (87.62, -24.94) (92.55, -24.94) (92.55, -27.42)
  exterior wall: (87.62, -27.42) – (92.55, -27.42)  [4.9 m]
  exterior wall: (92.55, -27.42) – (92.55, -24.94)  [2.5 m]
  exterior wall: (92.55, -24.94) – (87.62, -24.94)  [4.9 m]
  exterior wall: (87.62, -24.94) – (87.62, -27.42)  [2.5 m]
zone 75: zone_76  (8.7 m²)
  floor: (76.77, -28.24) (76.77, -26.12) (80.86, -26.12) (80.86, -28.24)
  exterior wall: (76.77, -28.24) – (80.86, -28.24)  [4.1 m]
  exterior wall: (80.86, -28.24) – (80.86, -26.12)  [2.1 m]
  exterior wall: (80.86, -26.12) – (76.77, -26.12)  [4.1 m]
  exterior wall: (76.77, -26.12) – (76.77, -28.24)  [2.1 m]
zone 76: zone_77  (20.2 m²)
  floor: (93.80, -15.81) (93.80, -11.16) (98.15, -11.16) (98.15, -15.81)
  exterior wall: (93.80, -15.81) – (98.15, -15.81)  [4.3 m]
  exterior wall: (98.15, -15.81) – (98.15, -11.16)  [4.7 m]
  exterior wall: (98.15, -11.16) – (93.80, -11.16)  [4.3 m]
  exterior wall: (93.80, -11.16) – (93.80, -15.81)  [4.7 m]
zone 77: zone_78  (38.5 m²)
  floor: (78.51, 1.91) (78.51, 7.34) (85.61, 7.34) (85.61, 1.91)
  exterior wall: (78.51, 1.91) – (85.61, 1.91)  [7.1 m]
  exterior wall: (85.61, 1.91) – (85.61, 7.34)  [5.4 m]
  exterior wall: (85.61, 7.34) – (78.51, 7.34)  [7.1 m]
  exterior wall: (78.51, 7.34) – (78.51, 1.91)  [5.4 m]
zone 78: zone_79  (31.2 m²)
  floor: (65.52, -4.55) (65.52, 2.68) (69.83, 2.68) (69.83, -4.55)
  exterior wall: (65.52, -4.55) – (69.83, -4.55)  [4.3 m]
  exterior wall: (69.83, -4.55) – (69.83, 2.68)  [7.2 m]
  exterior wall: (69.83, 2.68) – (65.52, 2.68)  [4.3 m]
  exterior wall: (65.52, 2.68) – (65.52, -4.55)  [7.2 m]
zone 79: zone_8  (6.7 m²)
  floor: (58.83, -33.81) (58.83, -31.68) (61.96, -31.68) (61.96, -33.81)
  exterior wall: (58.83, -33.81) – (61.96, -33.81)  [3.1 m]
  exterior wall: (61.96, -33.81) – (61.96, -31.68)  [2.1 m]
  exterior wall: (61.96, -31.68) – (58.83, -31.68)  [3.1 m]
  exterior wall: (58.83, -31.68) – (58.83, -33.81)  [2.1 m]
zone 80: zone_80  (5.4 m²)
  floor: (72.89, -10.39) (72.89, -7.25) (74.62, -7.25) (74.62, -10.39)
  exterior wall: (72.89, -10.39) – (74.62, -10.39)  [1.7 m]
  exterior wall: (74.62, -10.39) – (74.62, -7.25)  [3.1 m]
  exterior wall: (74.62, -7.25) – (72.89, -7.25)  [1.7 m]
  exterior wall: (72.89, -7.25) – (72.89, -10.39)  [3.1 m]
zone 81: zone_81  (13.8 m²)
  floor: (78.07, -18.55) (78.07, -14.50) (81.48, -14.50) (81.48, -18.55)
  exterior wall: (78.07, -18.55) – (81.48, -18.55)  [3.4 m]
  exterior wall: (81.48, -18.55) – (81.48, -14.50)  [4.0 m]
  exterior wall: (81.48, -14.50) – (78.07, -14.50)  [3.4 m]
  exterior wall: (78.07, -14.50) – (78.07, -18.55)  [4.0 m]
zone 82: zone_82  (7.3 m²)
  floor: (80.23, -23.77) (80.23, -21.03) (82.87, -21.03) (82.87, -23.77)
  exterior wall: (80.23, -23.77) – (82.87, -23.77)  [2.6 m]
  exterior wall: (82.87, -23.77) – (82.87, -21.03)  [2.7 m]
  exterior wall: (82.87, -21.03) – (80.23, -21.03)  [2.6 m]
  exterior wall: (80.23, -21.03) – (80.23, -23.77)  [2.7 m]
zone 83: zone_83  (32.8 m²)
  floor: (28.35, -9.67) (28.35, -3.58) (33.75, -3.58) (33.75, -9.67)
  exterior wall: (28.35, -9.67) – (33.75, -9.67)  [5.4 m]
  exterior wall: (33.75, -9.67) – (33.75, -3.58)  [6.1 m]
  exterior wall: (33.75, -3.58) – (28.35, -3.58)  [5.4 m]
  exterior wall: (28.35, -3.58) – (28.35, -9.67)  [6.1 m]
zone 84: zone_84  (4.1 m²)
  floor: (24.07, -4.89) (24.07, -2.55) (25.81, -2.55) (25.81, -4.89)
  exterior wall: (24.07, -4.89) – (25.81, -4.89)  [1.7 m]
  exterior wall: (25.81, -4.89) – (25.81, -2.55)  [2.3 m]
  exterior wall: (25.81, -2.55) – (24.07, -2.55)  [1.7 m]
  exterior wall: (24.07, -2.55) – (24.07, -4.89)  [2.3 m]
zone 85: zone_85  (12.9 m²)
  floor: (21.38, 1.76) (21.38, 7.17) (23.76, 7.17) (23.76, 1.76)
  exterior wall: (21.38, 1.76) – (23.76, 1.76)  [2.4 m]
  exterior wall: (23.76, 1.76) – (23.76, 7.17)  [5.4 m]
  exterior wall: (23.76, 7.17) – (21.38, 7.17)  [2.4 m]
  exterior wall: (21.38, 7.17) – (21.38, 1.76)  [5.4 m]
zone 86: zone_86  (6.1 m²)
  floor: (17.06, -2.71) (17.06, -0.03) (19.33, -0.03) (19.33, -2.71)
  exterior wall: (17.06, -2.71) – (19.33, -2.71)  [2.3 m]
  exterior wall: (19.33, -2.71) – (19.33, -0.03)  [2.7 m]
  exterior wall: (19.33, -0.03) – (17.06, -0.03)  [2.3 m]
  exterior wall: (17.06, -0.03) – (17.06, -2.71)  [2.7 m]
zone 87: zone_87  (10.0 m²)
  floor: (20.38, 10.87) (20.38, 14.90) (22.88, 14.90) (22.88, 10.87)
  exterior wall: (20.38, 10.87) – (22.88, 10.87)  [2.5 m]
  exterior wall: (22.88, 10.87) – (22.88, 14.90)  [4.0 m]
  exterior wall: (22.88, 14.90) – (20.38, 14.90)  [2.5 m]
  exterior wall: (20.38, 14.90) – (20.38, 10.87)  [4.0 m]
zone 88: zone_88  (16.0 m²)
  floor: (13.69, 11.73) (13.69, 16.49) (17.04, 16.49) (17.04, 11.73)
  exterior wall: (13.69, 11.73) – (17.04, 11.73)  [3.4 m]
  exterior wall: (17.04, 11.73) – (17.04, 16.49)  [4.8 m]
  exterior wall: (17.04, 16.49) – (13.69, 16.49)  [3.4 m]
  exterior wall: (13.69, 16.49) – (13.69, 11.73)  [4.8 m]
zone 89: zone_89  (13.5 m²)
  floor: (14.05, 6.30) (14.05, 9.05) (18.95, 9.05) (18.95, 6.30)
  exterior wall: (14.05, 6.30) – (18.95, 6.30)  [4.9 m]
  exterior wall: (18.95, 6.30) – (18.95, 9.05)  [2.8 m]
  exterior wall: (18.95, 9.05) – (14.05, 9.05)  [4.9 m]
  exterior wall: (14.05, 9.05) – (14.05, 6.30)  [2.8 m]
zone 90: zone_9  (13.7 m²)
  floor: (22.73, -32.50) (22.73, -30.09) (28.40, -30.09) (28.40, -32.50)
  exterior wall: (22.73, -32.50) – (28.40, -32.50)  [5.7 m]
  exterior wall: (28.40, -32.50) – (28.40, -30.09)  [2.4 m]
  exterior wall: (28.40, -30.09) – (22.73, -30.09)  [5.7 m]
  exterior wall: (22.73, -30.09) – (22.73, -32.50)  [2.4 m]
zone 91: zone_90  (21.1 m²)
  floor: (30.07, 6.73) (30.07, 10.92) (35.10, 10.92) (35.10, 6.73)
  exterior wall: (30.07, 6.73) – (35.10, 6.73)  [5.0 m]
  exterior wall: (35.10, 6.73) – (35.10, 10.92)  [4.2 m]
  exterior wall: (35.10, 10.92) – (30.07, 10.92)  [5.0 m]
  exterior wall: (30.07, 10.92) – (30.07, 6.73)  [4.2 m]
zone 92: zone_91  (8.4 m²)
  floor: (27.28, 15.47) (27.28, 18.27) (30.28, 18.27) (30.28, 15.47)
  exterior wall: (27.28, 15.47) – (30.28, 15.47)  [3.0 m]
  exterior wall: (30.28, 15.47) – (30.28, 18.27)  [2.8 m]
  exterior wall: (30.28, 18.27) – (27.28, 18.27)  [3.0 m]
  exterior wall: (27.28, 18.27) – (27.28, 15.47)  [2.8 m]
zone 93: zone_92  (6.6 m²)
  floor: (31.99, 15.01) (31.99, 17.18) (35.02, 17.18) (35.02, 15.01)
  exterior wall: (31.99, 15.01) – (35.02, 15.01)  [3.0 m]
  exterior wall: (35.02, 15.01) – (35.02, 17.18)  [2.2 m]
  exterior wall: (35.02, 17.18) – (31.99, 17.18)  [3.0 m]
  exterior wall: (31.99, 17.18) – (31.99, 15.01)  [2.2 m]
zone 94: zone_93  (9.2 m²)
  floor: (35.80, 2.05) (35.80, 6.03) (38.10, 6.03) (38.10, 2.05)
  exterior wall: (35.80, 2.05) – (38.10, 2.05)  [2.3 m]
  exterior wall: (38.10, 2.05) – (38.10, 6.03)  [4.0 m]
  exterior wall: (38.10, 6.03) – (35.80, 6.03)  [2.3 m]
  exterior wall: (35.80, 6.03) – (35.80, 2.05)  [4.0 m]

=== DERIVED (storey summary) ===
Building: unnamed.idf
Storey: 1 of 1  (floor level z = 0.00 m)
Storey gross floor area: 1497.0 m²
Zones on this storey: 94
  - zone_0: floor 25.2 m²; exterior wall 21.1 m (243.9 m²); WWR 0.0%
  - zone_1: floor 40.6 m²; exterior wall 25.6 m (119.1 m²); WWR 0.0%
  - zone_10: floor 5.8 m²; exterior wall 11.2 m (29.3 m²); WWR 0.0%
  - zone_11: floor 19.0 m²; exterior wall 21.9 m (49.8 m²); WWR 0.0%
  - zone_12: floor 84.7 m²; exterior wall 41.4 m (407.3 m²); WWR 0.0%
  - zone_13: floor 5.1 m²; exterior wall 10.1 m (26.0 m²); WWR 0.0%
  - zone_14: floor 3.4 m²; exterior wall 9.2 m (13.2 m²); WWR 0.0%
  - zone_15: floor 4.3 m²; exterior wall 9.7 m (20.3 m²); WWR 0.0%
  - zone_16: floor 3.9 m²; exterior wall 8.0 m (30.8 m²); WWR 0.0%
  - zone_17: floor 1.8 m²; exterior wall 5.5 m (13.7 m²); WWR 0.0%
  - zone_18: floor 2.9 m²; exterior wall 6.9 m (92.5 m²); WWR 0.0%
  - zone_19: floor 1.9 m²; exterior wall 6.1 m (8.7 m²); WWR 0.0%
  - zone_2: floor 5.9 m²; exterior wall 10.1 m (22.3 m²); WWR 0.0%
  - zone_20: floor 9.6 m²; exterior wall 13.8 m (41.6 m²); WWR 0.0%
  - zone_21: floor 3.8 m²; exterior wall 8.6 m (22.3 m²); WWR 0.0%
  - zone_22: floor 11.5 m²; exterior wall 13.6 m (47.4 m²); WWR 0.0%
  - zone_23: floor 5.6 m²; exterior wall 9.4 m (35.2 m²); WWR 0.0%
  - zone_24: floor 19.4 m²; exterior wall 18.3 m (53.9 m²); WWR 0.0%
  - zone_25: floor 33.4 m²; exterior wall 23.1 m (101.9 m²); WWR 0.0%
  - zone_26: floor 15.4 m²; exterior wall 15.7 m (76.4 m²); WWR 0.0%
  - zone_27: floor 15.7 m²; exterior wall 18.9 m (84.0 m²); WWR 0.0%
  - zone_28: floor 9.3 m²; exterior wall 12.8 m (55.5 m²); WWR 0.0%
  - zone_29: floor 5.1 m²; exterior wall 9.5 m (29.9 m²); WWR 0.0%
  - zone_3: floor 4.4 m²; exterior wall 8.4 m (31.1 m²); WWR 0.0%
  - zone_30: floor 69.9 m²; exterior wall 35.1 m (109.7 m²); WWR 0.0%
  - zone_31: floor 35.6 m²; exterior wall 26.2 m (83.1 m²); WWR 0.0%
  - zone_32: floor 4.3 m²; exterior wall 8.3 m (13.4 m²); WWR 0.0%
  - zone_33: floor 4.5 m²; exterior wall 8.5 m (30.6 m²); WWR 0.0%
  - zone_34: floor 8.1 m²; exterior wall 11.4 m (43.4 m²); WWR 0.0%
  - zone_35: floor 5.7 m²; exterior wall 9.6 m (13.2 m²); WWR 0.0%
  - zone_36: floor 7.7 m²; exterior wall 11.4 m (34.3 m²); WWR 0.0%
  - zone_37: floor 0.9 m²; exterior wall 4.3 m (13.0 m²); WWR 0.0%
  - zone_38: floor 13.0 m²; exterior wall 15.1 m (35.8 m²); WWR 0.0%
  - zone_39: floor 11.8 m²; exterior wall 14.9 m (51.5 m²); WWR 0.0%
  - zone_4: floor 10.1 m²; exterior wall 13.3 m (35.5 m²); WWR 0.0%
  - zone_40: floor 10.4 m²; exterior wall 14.8 m (50.8 m²); WWR 0.0%
  - zone_41: floor 6.7 m²; exterior wall 10.4 m (47.2 m²); WWR 0.0%
  - zone_42: floor 10.4 m²; exterior wall 13.3 m (28.6 m²); WWR 0.0%
  - zone_43: floor 18.0 m²; exterior wall 18.2 m (30.3 m²); WWR 0.0%
  - zone_44: floor 6.5 m²; exterior wall 10.2 m (14.7 m²); WWR 0.0%
  - zone_45: floor 4.4 m²; exterior wall 9.8 m (29.1 m²); WWR 0.0%
  - zone_46: floor 17.0 m²; exterior wall 17.4 m (37.8 m²); WWR 0.0%
  - zone_47: floor 1.2 m²; exterior wall 5.7 m (12.3 m²); WWR 0.0%
  - zone_48: floor 15.9 m²; exterior wall 16.3 m (78.5 m²); WWR 0.0%
  - zone_49: floor 32.8 m²; exterior wall 23.4 m (57.2 m²); WWR 0.0%
  - zone_5: floor 14.7 m²; exterior wall 15.4 m (40.7 m²); WWR 0.0%
  - zone_50: floor 11.5 m²; exterior wall 13.6 m (24.7 m²); WWR 0.0%
  - zone_51: floor 11.4 m²; exterior wall 9.7 m (24.6 m²); WWR 0.0%
  - zone_52: floor 8.7 m²; exterior wall 11.9 m (21.8 m²); WWR 0.0%
  - zone_53: floor 12.9 m²; exterior wall 14.5 m (39.8 m²); WWR 0.0%
  - zone_54: floor 10.7 m²; exterior wall 13.2 m (54.3 m²); WWR 0.0%
  - zone_55: floor 23.6 m²; exterior wall 16.1 m (40.9 m²); WWR 0.0%
  - zone_56: floor 20.4 m²; exterior wall 24.5 m (167.8 m²); WWR 0.0%
  - zone_57: floor 12.7 m²; exterior wall 14.5 m (48.0 m²); WWR 0.0%
  - zone_58: floor 8.3 m²; exterior wall 11.9 m (20.7 m²); WWR 0.0%
  - zone_59: floor 44.4 m²; exterior wall 28.0 m (53.1 m²); WWR 0.0%
  - zone_6: floor 11.4 m²; exterior wall 13.5 m (49.2 m²); WWR 0.0%
  - zone_60: floor 4.1 m²; exterior wall 8.2 m (25.1 m²); WWR 0.0%
  - zone_61: floor 17.9 m²; exterior wall 17.9 m (68.3 m²); WWR 0.0%
  - zone_62: floor 17.4 m²; exterior wall 17.3 m (53.0 m²); WWR 0.0%
  - zone_63: floor 4.3 m²; exterior wall 8.3 m (38.6 m²); WWR 0.0%
  - zone_64: floor 10.2 m²; exterior wall 15.9 m (87.9 m²); WWR 0.0%
  - zone_65: floor 12.1 m²; exterior wall 14.0 m (35.0 m²); WWR 0.0%
  - zone_66: floor 43.5 m²; exterior wall 27.2 m (212.8 m²); WWR 0.0%
  - zone_67: floor 16.2 m²; exterior wall 16.2 m (76.3 m²); WWR 0.0%
  - zone_68: floor 14.8 m²; exterior wall 16.2 m (135.0 m²); WWR 0.0%
  - zone_69: floor 38.3 m²; exterior wall 26.3 m (143.8 m²); WWR 0.0%
  - zone_7: floor 10.8 m²; exterior wall 13.4 m (56.5 m²); WWR 0.0%
  - zone_70: floor 13.4 m²; exterior wall 14.9 m (61.4 m²); WWR 0.0%
  - zone_71: floor 15.5 m²; exterior wall 16.2 m (100.4 m²); WWR 0.0%
  - zone_72: floor 24.3 m²; exterior wall 21.0 m (84.8 m²); WWR 0.0%
  - zone_73: floor 80.8 m²; exterior wall 38.3 m (131.8 m²); WWR 0.0%
  - zone_74: floor 51.7 m²; exterior wall 29.3 m (248.4 m²); WWR 0.0%
  - zone_75: floor 12.2 m²; exterior wall 14.8 m (92.8 m²); WWR 0.0%
  - zone_76: floor 8.7 m²; exterior wall 12.4 m (50.7 m²); WWR 0.0%
  - zone_77: floor 20.2 m²; exterior wall 18.0 m (82.6 m²); WWR 0.0%
  - zone_78: floor 38.5 m²; exterior wall 25.0 m (86.6 m²); WWR 0.0%
  - zone_79: floor 31.2 m²; exterior wall 23.1 m (91.8 m²); WWR 0.0%
  - zone_8: floor 6.7 m²; exterior wall 10.5 m (39.0 m²); WWR 0.0%
  - zone_80: floor 5.4 m²; exterior wall 9.7 m (36.0 m²); WWR 0.0%
  - zone_81: floor 13.8 m²; exterior wall 14.9 m (122.5 m²); WWR 0.0%
  - zone_82: floor 7.3 m²; exterior wall 10.8 m (111.7 m²); WWR 0.0%
  - zone_83: floor 32.8 m²; exterior wall 23.0 m (152.2 m²); WWR 0.0%
  - zone_84: floor 4.1 m²; exterior wall 8.1 m (13.1 m²); WWR 0.0%
  - zone_85: floor 12.9 m²; exterior wall 15.6 m (57.3 m²); WWR 0.0%
  - zone_86: floor 6.1 m²; exterior wall 9.9 m (28.8 m²); WWR 0.0%
  - zone_87: floor 10.0 m²; exterior wall 13.0 m (37.9 m²); WWR 0.0%
  - zone_88: floor 16.0 m²; exterior wall 16.2 m (37.7 m²); WWR 0.0%
  - zone_89: floor 13.5 m²; exterior wall 15.3 m (51.6 m²); WWR 0.0%
  - zone_9: floor 13.7 m²; exterior wall 16.2 m (52.4 m²); WWR 0.0%
  - zone_90: floor 21.1 m²; exterior wall 18.5 m (69.4 m²); WWR 0.0%
  - zone_91: floor 8.4 m²; exterior wall 11.6 m (47.0 m²); WWR 0.0%
  - zone_92: floor 6.6 m²; exterior wall 10.4 m (27.4 m²); WWR 0.0%
  - zone_93: floor 9.2 m²; exterior wall 12.6 m (26.2 m²); WWR 0.0%
Zone adjacency (shared interzone walls):
  - zone_51 ↔ zone_55